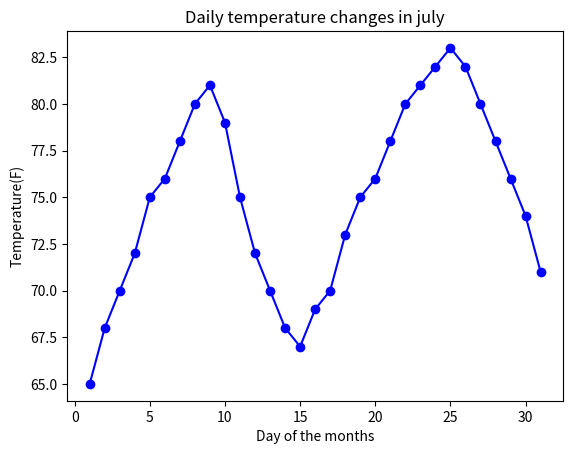

Generate this figure with matplotlib:
"""
Visualize the daily temperature changes over time in a city and give your
conclusion
"""

import matplotlib.pyplot as plt

days = list(range(1, 32))
# Daily temperature data (replace with your own data)
temperature = [65, 68, 70, 72, 75, 76, 78, 80, 81, 79, 75, 72, 70, 68, 67, 69, 70, 73, 75, 76, 78,
80, 81, 82, 83, 82, 80, 78, 76, 74, 71]
plt.plot(days,temperature,"bo-")
plt.title("Daily temperature changes in july")
plt.xlabel("Day of the months")
plt.ylabel("Temperature(F)")

plt.show()